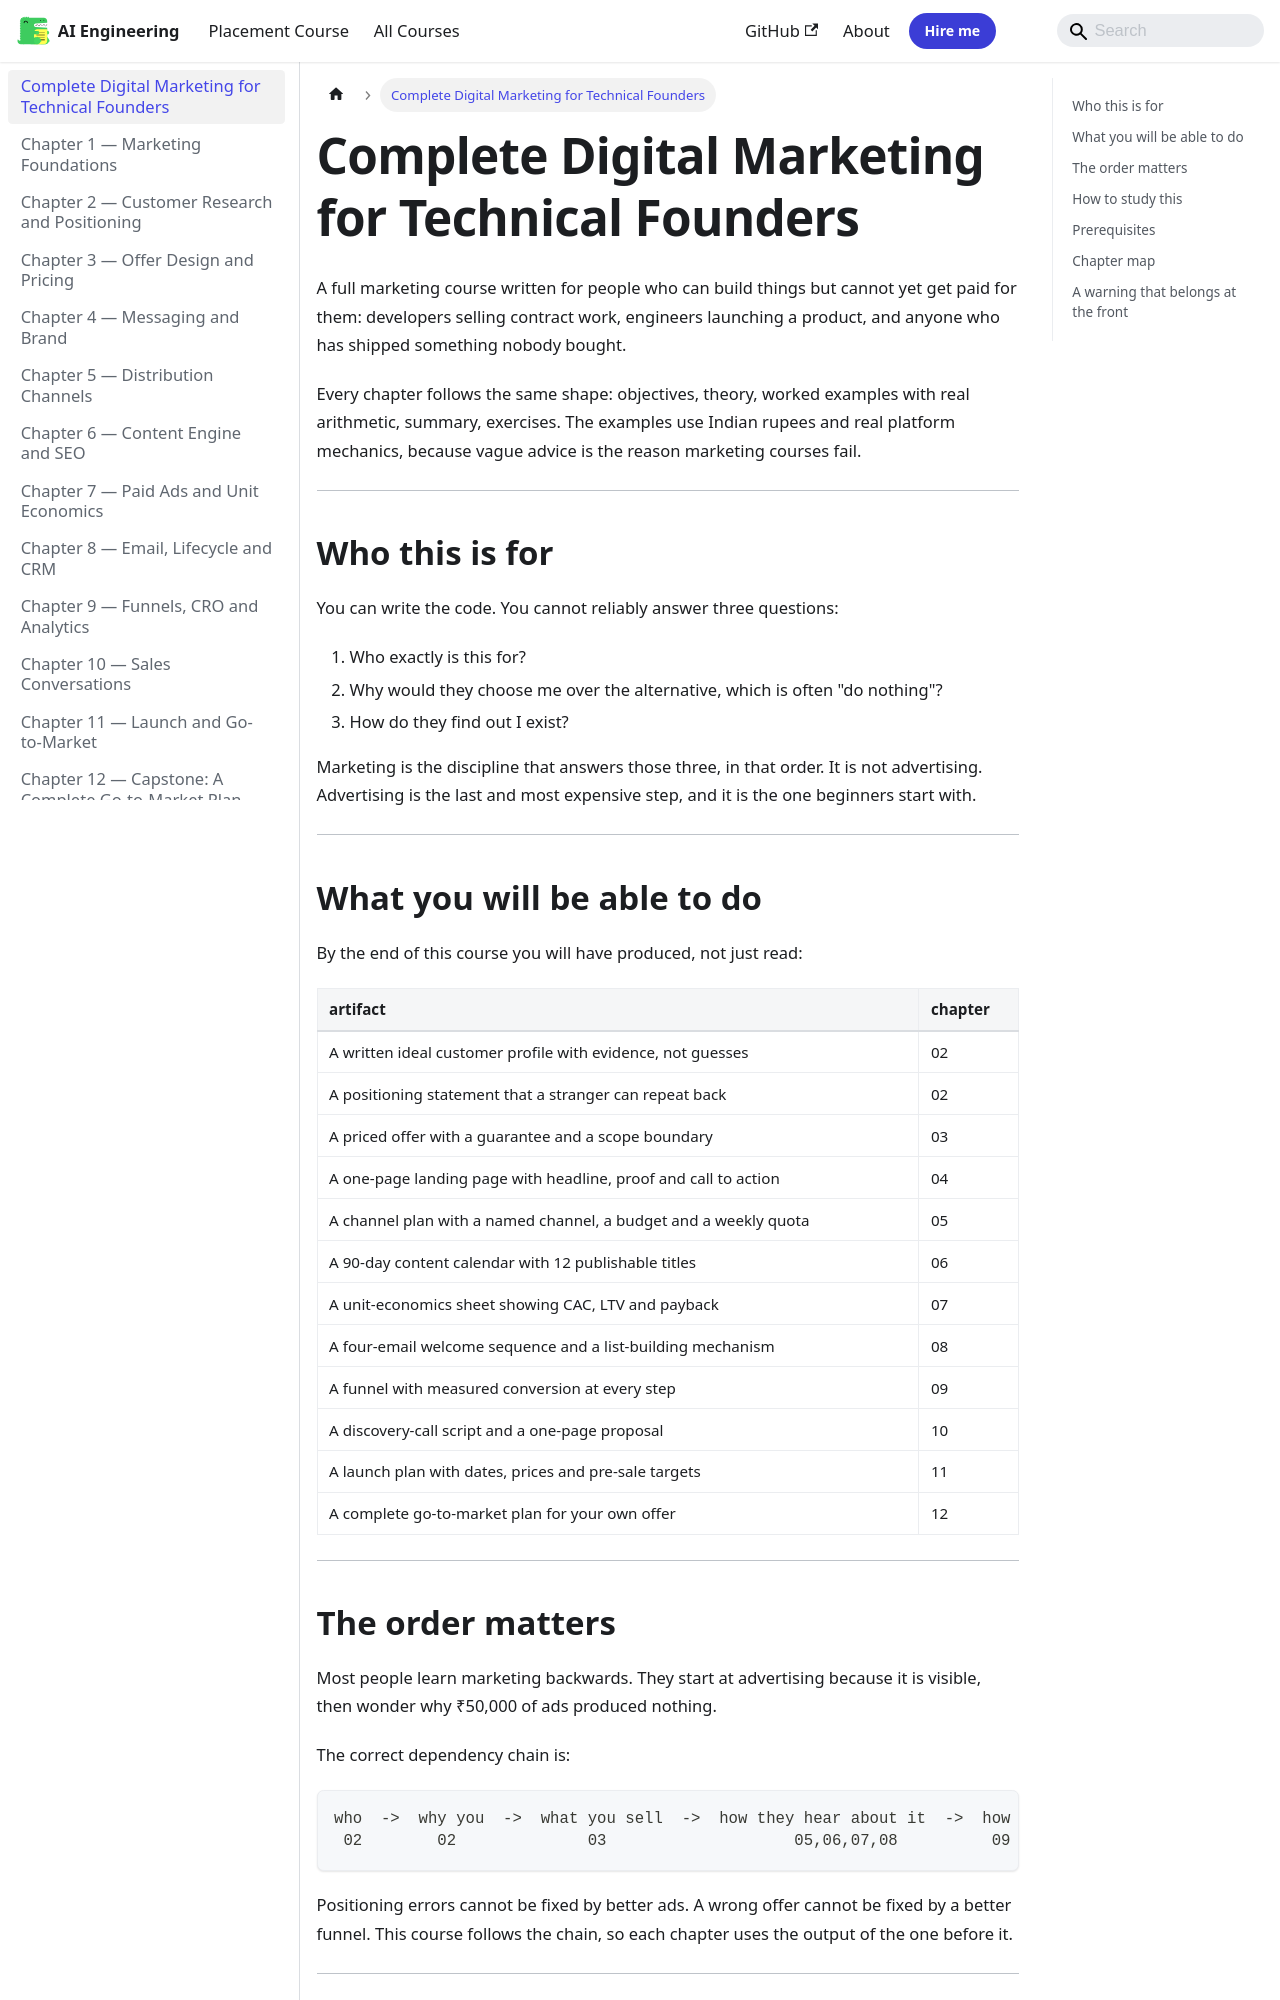

repository: Raushan666java/ai-engineering-journey · page: digital-marketing/index.html · generator: mkdocs

---
description: "A full marketing course written for people who can build things but cannot yet get paid for them: developers selling contract work, engineers launching a"
---

# Complete Digital Marketing for Technical Founders

A full marketing course written for people who can build things but cannot yet
get paid for them: developers selling contract work, engineers launching a
product, and anyone who has shipped something nobody bought.

Every chapter follows the same shape: objectives, theory, worked examples with
real arithmetic, summary, exercises. The examples use Indian rupees and real
platform mechanics, because vague advice is the reason marketing courses fail.

---

## Who this is for

You can write the code. You cannot reliably answer three questions:

1. Who exactly is this for?
2. Why would they choose me over the alternative, which is often "do nothing"?
3. How do they find out I exist?

Marketing is the discipline that answers those three, in that order. It is not
advertising. Advertising is the last and most expensive step, and it is the one
beginners start with.

---

## What you will be able to do

By the end of this course you will have produced, not just read:

| artifact | chapter |
|---|---|
| A written ideal customer profile with evidence, not guesses | 02 |
| A positioning statement that a stranger can repeat back | 02 |
| A priced offer with a guarantee and a scope boundary | 03 |
| A one-page landing page with headline, proof and call to action | 04 |
| A channel plan with a named channel, a budget and a weekly quota | 05 |
| A 90-day content calendar with 12 publishable titles | 06 |
| A unit-economics sheet showing CAC, LTV and payback | 07 |
| A four-email welcome sequence and a list-building mechanism | 08 |
| A funnel with measured conversion at every step | 09 |
| A discovery-call script and a one-page proposal | 10 |
| A launch plan with dates, prices and pre-sale targets | 11 |
| A complete go-to-market plan for your own offer | 12 |

---
